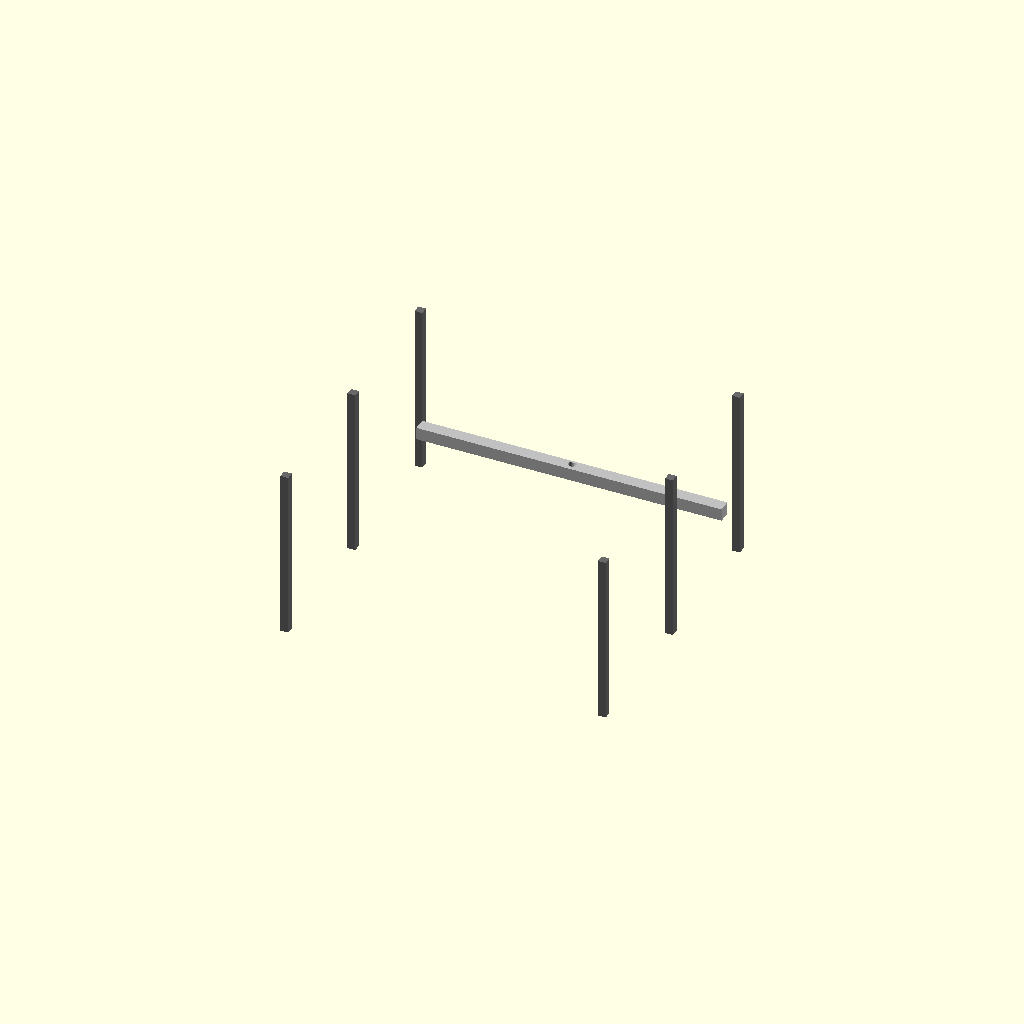
Cell 1: rendered with the file's own defaults.
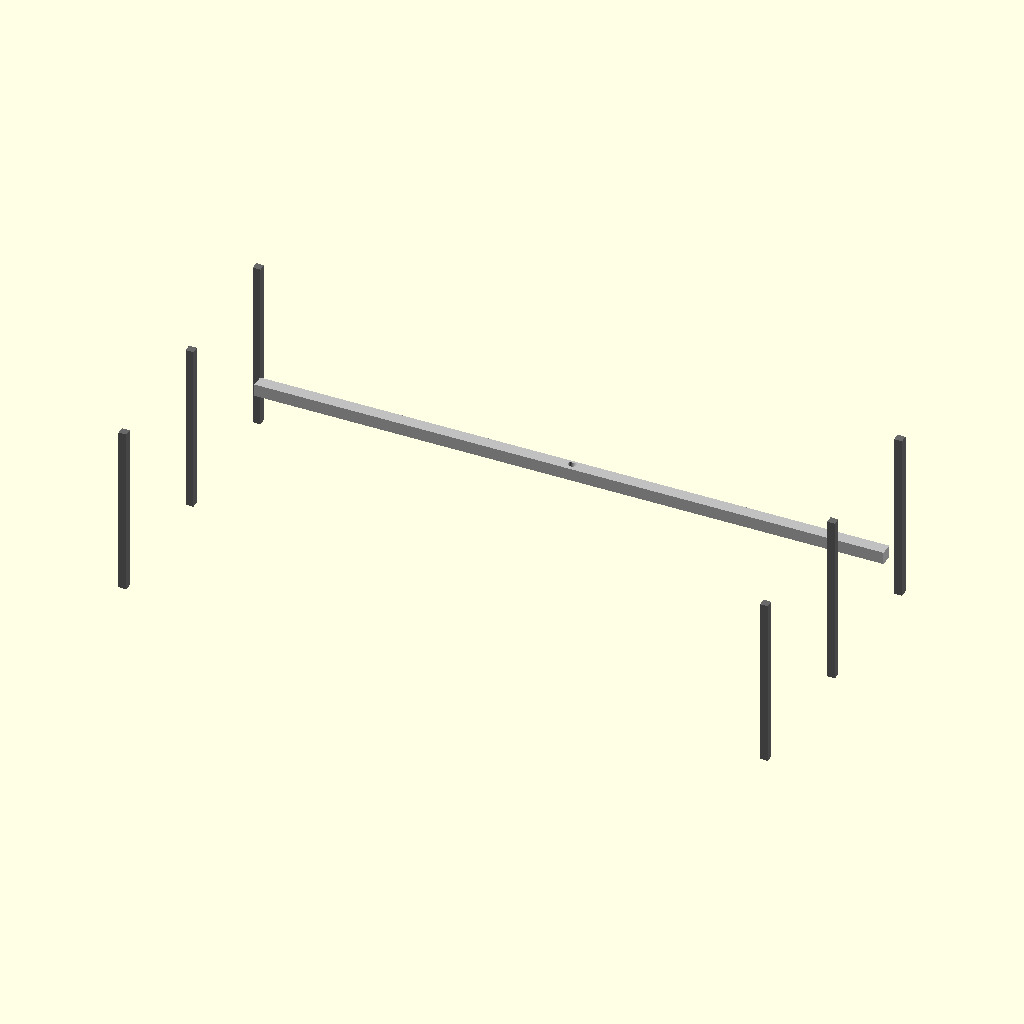
Cell 2 — inch_to_mm set to 50.8, the other parameters unchanged.
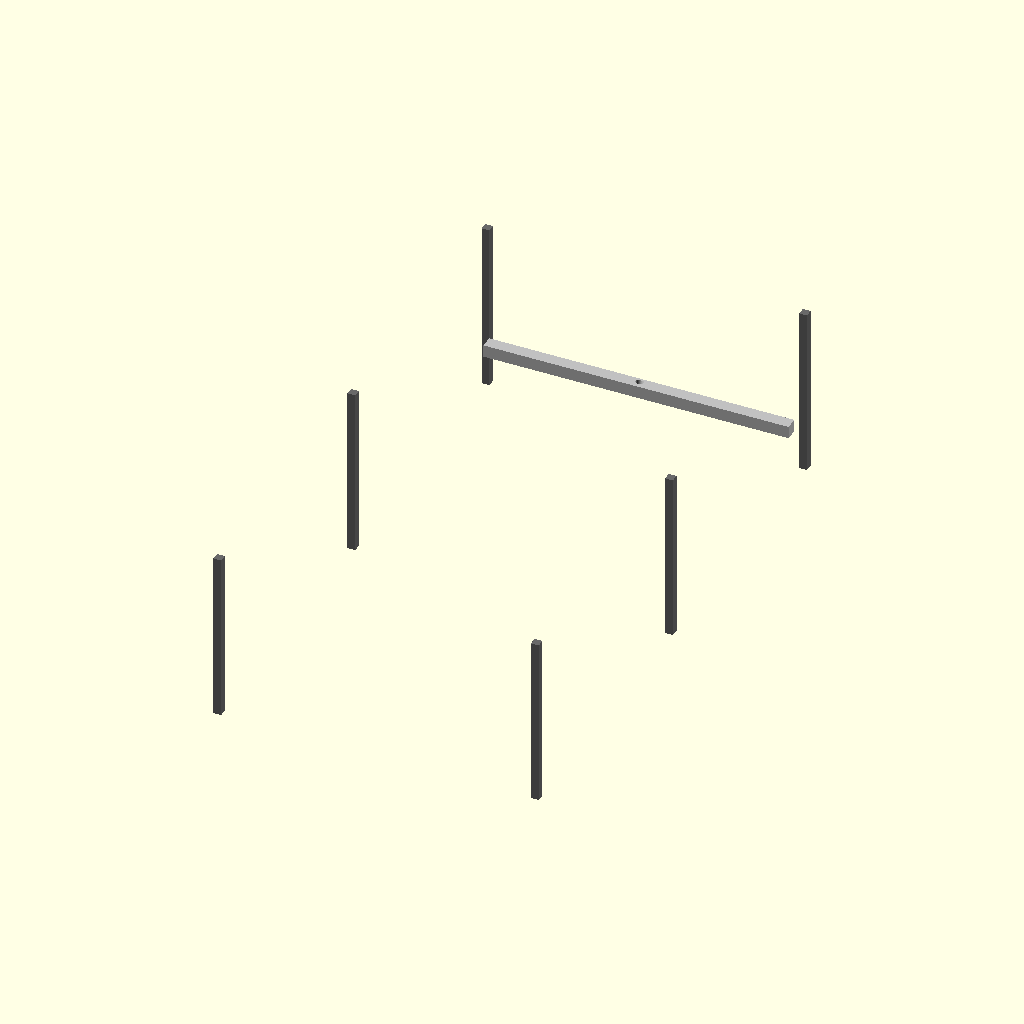
Cell 3: cab_outer_length = 3700 (everything else at default).
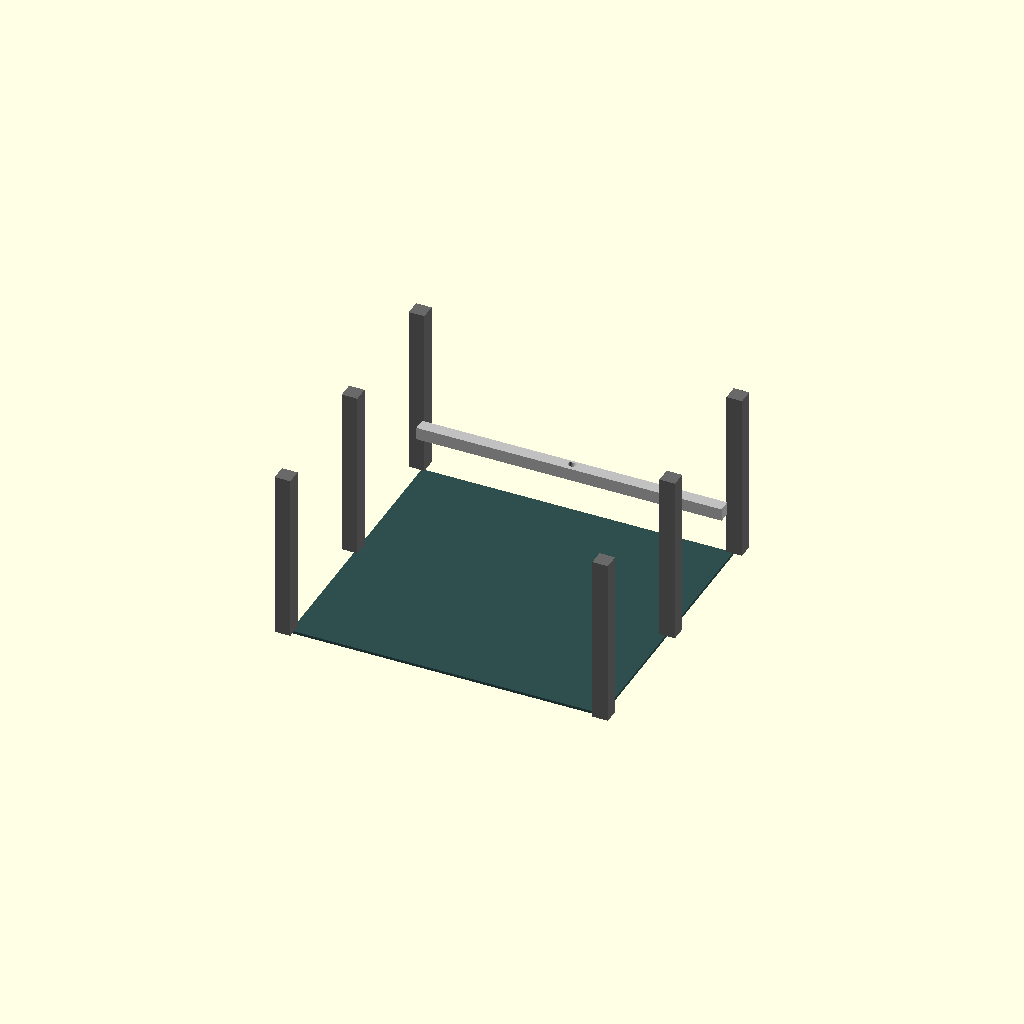
Cell 4: the same model with armor_plate_thick = 25.
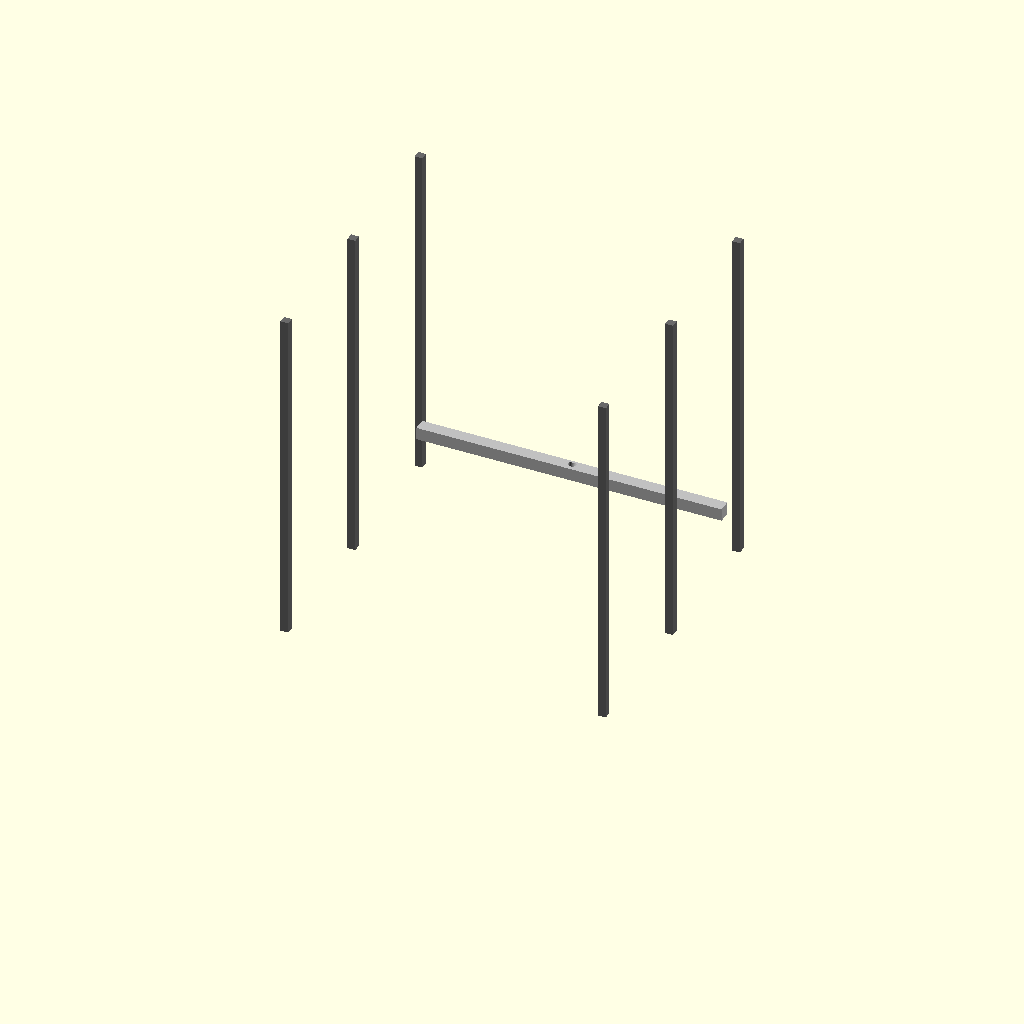
Cell 5: the same model with pillar_height_mm = 2200.
One fixed orthographic camera (rotation 55°, 0°, 25°; colour scheme Cornfield) for every cell.
OpenSCAD source file src/hardware/scad/silverado_md_armored_cab.scad:
// ====================================================================================
// REVOLUTIONARY TECHNOLOGY COMPANY & UNIVERSITY OF WASHINGTON DEPARTMENT OF PHYSICS
// Subsystem: silverado_md_armored_cab.scad (Heavy Tactical Crew-Cab Cage Base)
// Core Application: 2027-2028 Silverado MD Commercial Fleet Ballistic Capsule
// COMPLIANCE GATE: Maintains absolute 65mm lower open clearance for underbody plates
// Center Origin (0,0,0) = Firewall Structural Interface on the Driveline Axis
// ====================================================================================

$fn = 100; // High-precision CNC milling and heavy-weldment contour depth

// --- Armored Crew-Cab Dimensional Constants (mm) ---
inch_to_mm         = 25.4;
cab_outer_width    = 82.00 * inch_to_mm; // Matches front clip skin boundaries [INDEX]
cab_outer_length   = 1850.00;            // Heavy commercial crew-cab longitudinal bed [INDEX]
armor_plate_thick  = 12.50;              // 1/2" Thick structural Titanium Grade 5 ballistic core
pillar_height_mm   = 1100.00;             // Total vertical cabin height [INDEX]

// Underbody Clearance Rule Compliance [INDEX]
UNDER_ARMOR_CLEARANCE_MM = 65.00;

module structural_ballistic_pillars() {
    echo("COMPILING 2027 SILVERADO MD ARMORED CREW-CAB REINFORCEMENT MATRIX");
    // Main vertical roll-over and anti-intrusion pillar stations (A, B, and C pillars)
    color("DimGrey") {
        for (x_side = [-cab_outer_width/2 + 20, cab_outer_width/2 - 20]) {
            for (y_step = [-cab_outer_length/2, 0, cab_outer_length/2]) {
                translate([x_side, y_step, pillar_height_mm/2])
                    cube([armor_plate_thick * 4, armor_plate_thick * 4, pillar_height_mm], center=true);
            }
        }
    }
}

module reinforced_blast_floor_pan() {
    // Heavy-duty V-hull style deflected blast plates lining the lower cab floor pan bed
    color("DarkSlateGrey") {
        translate([0, 0, -40])
            difference() {
                // Main floor plate raw stock casting
                cube([cab_outer_width - 80, cab_outer_length - 40, armor_plate_thick * 2], center=true);
                
                // Bottom-side clearance relief to protect the 65mm under-armor zone [INDEX]
                translate([0, 0, -armor_plate_thick])
                    cube([cab_outer_width, cab_outer_length + 10, UNDER_ARMOR_CLEARANCE_MM], center=true);
            }
    }
}

module internal_dash_and_steering_braces() {
    // Structural cross-car beam providing zero-deflection mounting ears for the OtterBox console [INDEX]
    color("Silver") {
        translate([0, cab_outer_length/2 - 100, 320]) {
            difference() {
                cube([cab_outer_width - 120, 80, 80], center=true);
                // Center clear pass-through tunnel for the 0.75-inch splined steering column shaft [INDEX]
                rotate([-15, 0, 0])
                    cylinder(d=50.0, h=90, center=true);
            }
        }
    }
}

// --- Composite Armored Cabin Subframe Instantiation ---
union() {
    structural_ballistic_pillars();
    reinforced_blast_floor_pan();
    internal_dash_and_steering_braces();
}
Parameter table extracted from the source (name, type, default, range or options):
inch_to_mm: number, default 25.4
cab_outer_length: number, default 1850
armor_plate_thick: number, default 12.5
pillar_height_mm: number, default 1100
UNDER_ARMOR_CLEARANCE_MM: number, default 65
